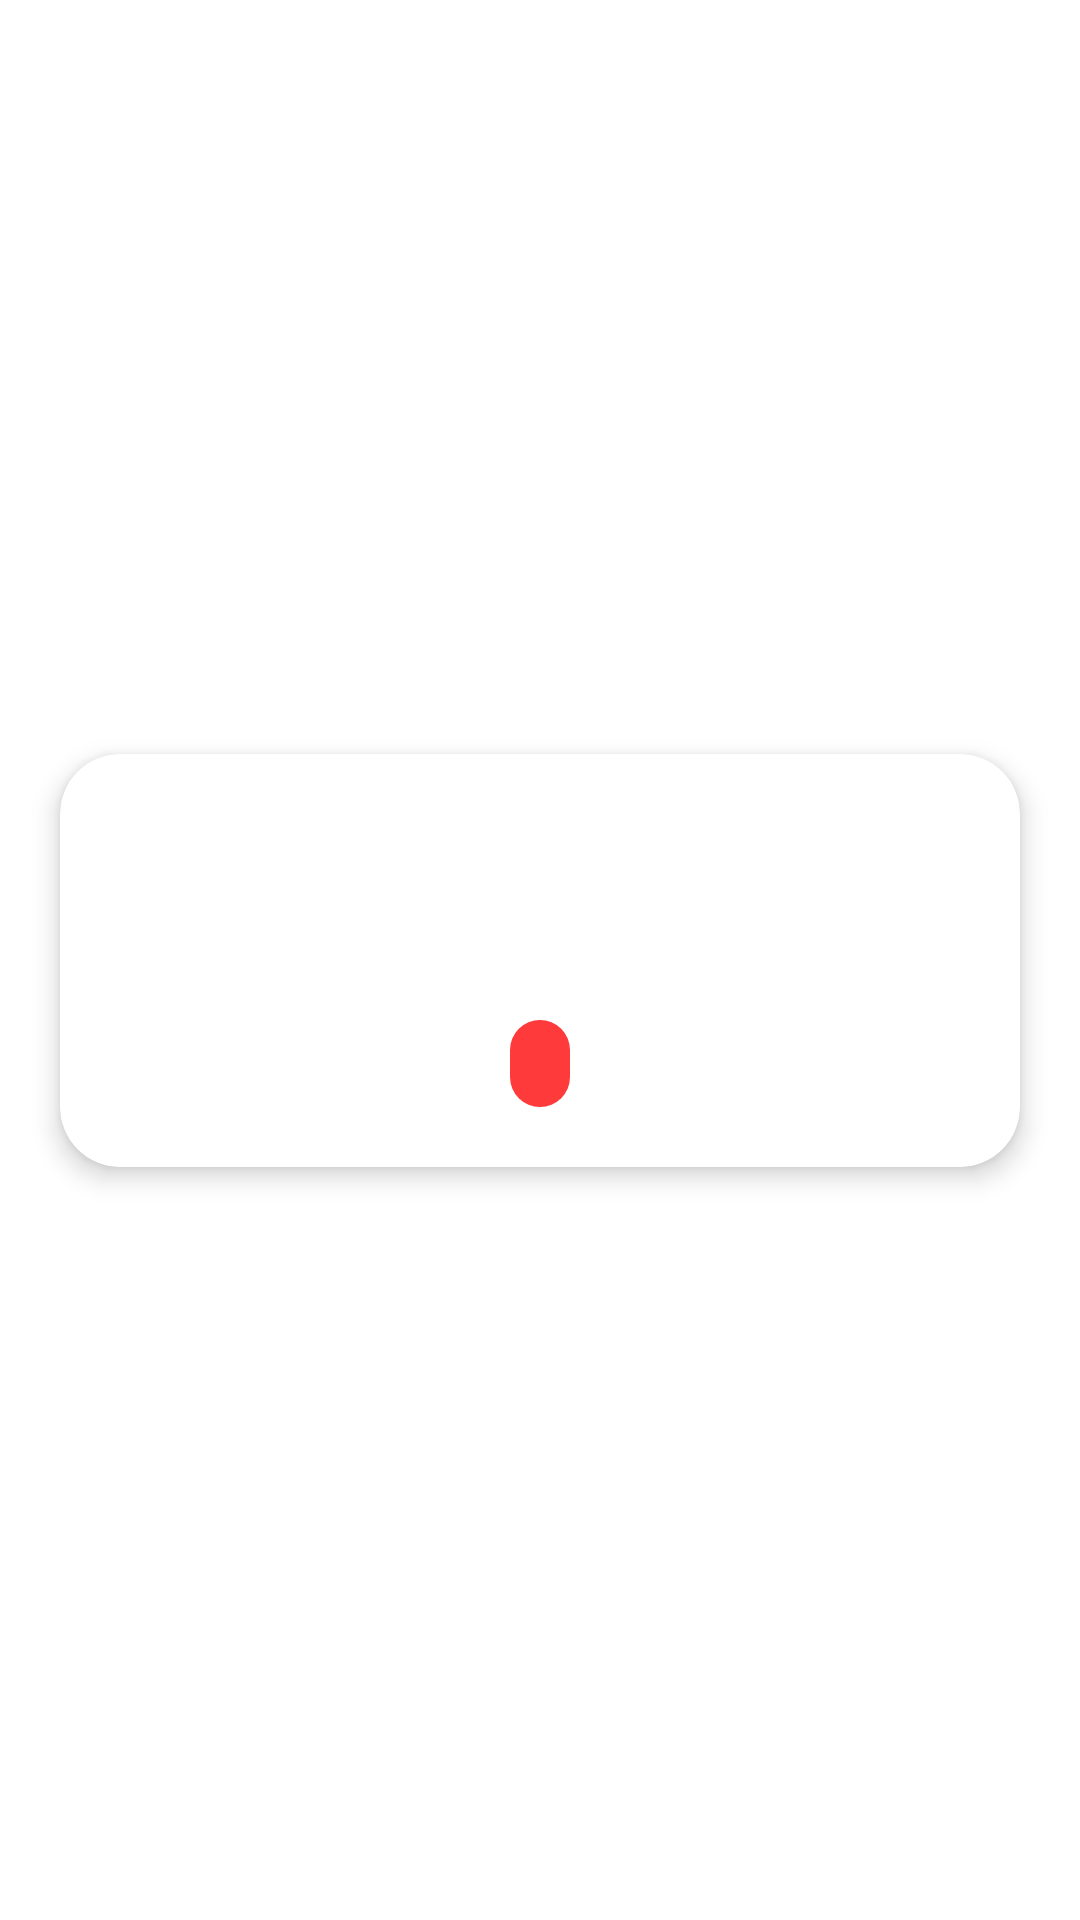

Layout XML and referenced resources for this Android screen:
<!-- AndroidManifest.xml: application theme Theme.CruddyPizza -->
<!-- res/layout/order_row.xml -->
<?xml version="1.0" encoding="utf-8"?>
<androidx.constraintlayout.widget.ConstraintLayout xmlns:android="http://schemas.android.com/apk/res/android"
    xmlns:app="http://schemas.android.com/apk/res-auto"
    xmlns:tools="http://schemas.android.com/tools"
    android:layout_width="match_parent"
    android:layout_height="wrap_content"
    android:background="@color/white"
    android:foreground="?attr/selectableItemBackground">

    <androidx.cardview.widget.CardView
        android:id="@+id/cardViewOrder"
        android:layout_width="match_parent"
        android:layout_height="wrap_content"
        android:layout_margin="20dp"
        android:layout_marginStart="20dp"
        android:layout_marginEnd="20dp"
        android:backgroundTint="@color/button_3"
        android:clickable="true"
        android:foreground="?attr/selectableItemBackground"
        android:foregroundGravity="center"
        app:cardBackgroundColor="#FFFFFF"
        app:cardCornerRadius="20dp"
        app:cardElevation="5dp"
        app:contentPadding="10dp"
        app:layout_constraintBottom_toBottomOf="parent"
        app:layout_constraintEnd_toEndOf="parent"
        app:layout_constraintStart_toStartOf="parent"
        app:layout_constraintTop_toTopOf="parent">

        <LinearLayout
            android:layout_width="match_parent"
            android:layout_height="match_parent"
            android:layout_marginTop="10dp"
            android:layout_marginBottom="10dp"
            android:orientation="vertical">

            <TextView
                android:id="@+id/textViewOrderRowOrderNum"
                android:layout_width="match_parent"
                android:layout_height="match_parent"
                android:layout_weight="1"
                android:fontFamily="sans-serif-black"
                android:gravity="center"
                android:textColor="#000000"
                android:textSize="20sp"
                tools:text="Order #1" />

            <TextView
                android:id="@+id/textViewOrderRowCustName"
                android:layout_width="match_parent"
                android:layout_height="wrap_content"
                android:layout_marginTop="10dp"
                android:layout_marginBottom="10dp"
                android:layout_weight="1"
                android:fontFamily="sans-serif-medium"
                android:gravity="center"
                android:textColor="#000000"
                android:textSize="16sp"
                tools:text="Customer Name" />

            <TextView
                android:id="@+id/textViewOrderRowProgress"
                android:layout_width="wrap_content"
                android:layout_height="wrap_content"
                android:layout_gravity="center"
                android:layout_weight="1"
                android:background="@drawable/progress_badge"
                android:fontFamily="sans-serif-medium"
                android:gravity="center"
                android:paddingLeft="10dp"
                android:paddingTop="5dp"
                android:paddingRight="10dp"
                android:paddingBottom="5dp"
                android:textColor="#000000"
                android:textSize="14sp"
                tools:text="In-progress" />
        </LinearLayout>
    </androidx.cardview.widget.CardView>
</androidx.constraintlayout.widget.ConstraintLayout>
<!-- resources referenced by this layout -->
<resources>
  <!-- drawable progress_badge (drawable-v24) -->
  <?xml version="1.0" encoding="utf-8"?>
  <shape xmlns:android="http://schemas.android.com/apk/res/android" android:shape="rectangle">
      <solid android:color="#FF3A3A"/>
      <corners android:radius="20dp"/>
  </shape>
  <style name="Theme.CruddyPizza" parent="Theme.MaterialComponents.DayNight.NoActionBar">
          
          <item name="colorPrimary">@color/purple_500</item>
          <item name="colorPrimaryVariant">@color/purple_700</item>
          <item name="colorOnPrimary">@color/white</item>
          
          <item name="colorSecondary">@color/teal_200</item>
          <item name="colorSecondaryVariant">@color/teal_700</item>
          <item name="colorOnSecondary">@color/black</item>
          
          <item name="android:statusBarColor">@color/black</item>
          
      </style>
  <!-- not gathered from this repository: default colours our renderer supplied (Android Studio template values) -->
  <color name="purple_500">#FF6200EE</color>
  <color name="purple_700">#FF3700B3</color>
  <color name="teal_200">#FF03DAC5</color>
  <color name="teal_700">#FF018786</color>
  <color name="black">#FF000000</color>
  <color name="white">#FFFFFFFF</color>
</resources>
